Dataset: dataset_cleaned (GitHub, elahemazloomian/traffic-vehicle-classification). Classes: ambulance, autobus, kamyun, kamyunet, minibus, savari, taxi, vanet.

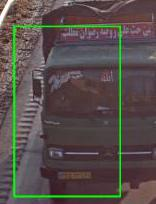
Label: kamyun

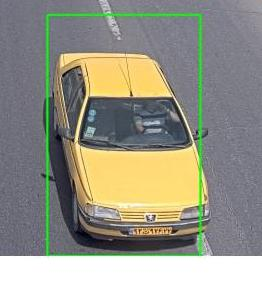
Label: taxi

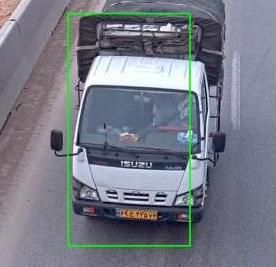
Label: kamyunet

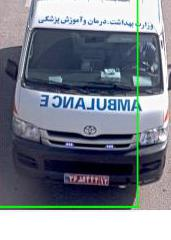
Label: ambulance

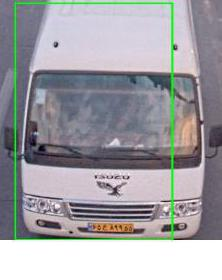
Label: minibus

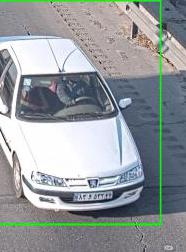
Label: savari
